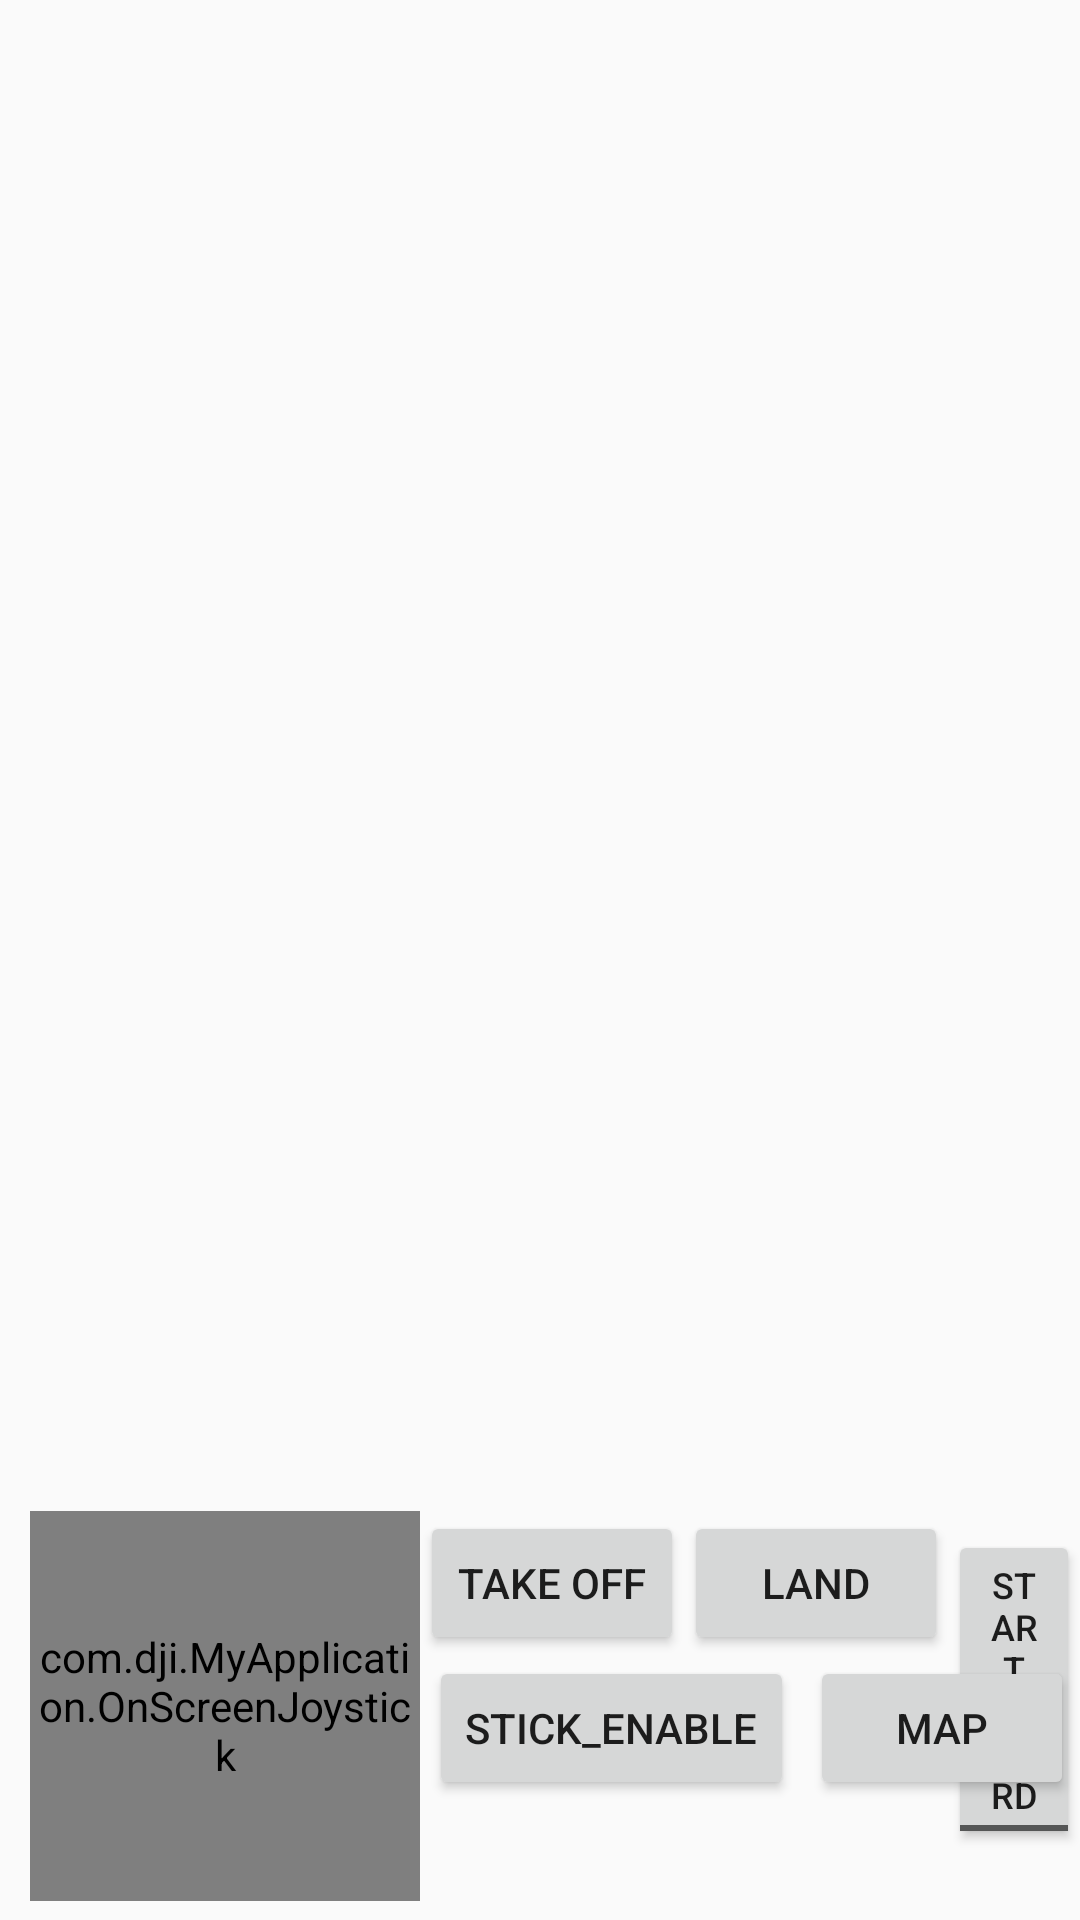

Write the Android layout XML for this screen, with the resource values it uses.
<!-- AndroidManifest.xml: application theme AppTheme -->
<!-- res/layout/activity_main.xml -->
<RelativeLayout xmlns:android="http://schemas.android.com/apk/res/android"
    xmlns:tools="http://schemas.android.com/tools"
    android:layout_width="match_parent"
    android:layout_height="match_parent"
    android:orientation="vertical">

    <TextureView
        android:id="@+id/video_previewer_surface"
        android:layout_width="wrap_content"
        android:layout_height="wrap_content"
        android:layout_above="@+id/linearLayout"
        android:layout_centerHorizontal="true"
        android:layout_gravity="center"
        android:layout_marginBottom="0dp" />\


    <LinearLayout
        android:id="@+id/linearLayout"
        android:layout_width="match_parent"
        android:layout_height="wrap_content"
        android:layout_alignParentBottom="true"
        android:layout_marginBottom="-4dp"
        android:orientation="horizontal">

        <com.dji.MyApplication.OnScreenJoystick
            android:id="@+id/directionJoystickRight"
            android:layout_width="130dp"
            android:layout_height="130dp"
            android:layout_alignParentLeft="true"
            android:layout_alignParentBottom="true"
            android:layout_marginLeft="10dp"
            android:layout_marginBottom="10dp"
            android:background="@mipmap/joystick_bg" />

        <Button
            android:id="@+id/btn_take_off"
            android:layout_width="wrap_content"
            android:layout_height="wrap_content"
            android:text="Take Off" />

        <Button
            android:id="@+id/btn_land"
            android:layout_width="wrap_content"
            android:layout_height="wrap_content"
            android:text="Land" />

        <ToggleButton
            android:id="@+id/btn_record"
            android:layout_width="wrap_content"
            android:layout_height="wrap_content"
            android:checked="false"
            android:text="Start Record"
            android:textOff="Start Record"
            android:textOn="Stop Record"
            android:textSize="12dp" />

        <Button
            android:id="@+id/btn_media"
            android:layout_width="wrap_content"
            android:layout_height="wrap_content"
            android:text="media" />

        <com.dji.MyApplication.OnScreenJoystick
            android:id="@+id/directionJoystickLeft"
            android:layout_width="130dp"
            android:layout_height="130dp"
            android:layout_alignParentRight="true"
            android:layout_alignParentBottom="true"
            android:layout_marginRight="10dp"
            android:layout_marginBottom="10dp"
            android:background="@mipmap/joystick_bg" />
    </LinearLayout>

    <Button
        android:id="@+id/btn_enable_stick"
        android:layout_width="wrap_content"
        android:layout_height="wrap_content"
        android:layout_alignParentBottom="true"
        android:layout_alignParentStart="true"
        android:layout_marginBottom="40dp"
        android:layout_marginStart="143dp"
        android:text="stick_enable"
        android:layout_marginLeft="143dp"
        android:layout_alignParentLeft="true" />

    <Button
        android:id="@+id/btn_map"
        android:layout_width="wrap_content"
        android:layout_height="wrap_content"
        android:layout_alignParentBottom="true"
        android:layout_alignParentStart="true"
        android:layout_marginBottom="40dp"
        android:layout_marginStart="270dp"
        android:text="map"
        android:layout_marginLeft="270dp"
        android:layout_alignParentLeft="true" />
    <TextView
        android:id="@+id/timer"
        android:layout_width="150dp"
        android:layout_height="wrap_content"
        android:layout_alignTop="@+id/video_previewer_surface"
        android:layout_centerHorizontal="true"
        android:layout_gravity="center_vertical"
        android:layout_marginTop="23dp"
        android:layout_weight="1"
        android:gravity="center"
        android:textColor="#ffffff" />

</RelativeLayout>
<!-- resources referenced by this layout -->
<resources>
  <style name="AppTheme" parent="Theme.AppCompat.Light.DarkActionBar">
          
          <item name="windowNoTitle">true</item>
          <item name="colorPrimary">@color/colorPrimary</item>
          <item name="colorPrimaryDark">@color/colorPrimaryDark</item>
          <item name="colorAccent">@color/colorAccent</item>
          <item name="windowActionBar">false</item>
      </style>
  <color name="colorPrimary">#3F51B5</color>
  <color name="colorPrimaryDark">#303F9F</color>
  <color name="colorAccent">#FF4081</color>
</resources>
